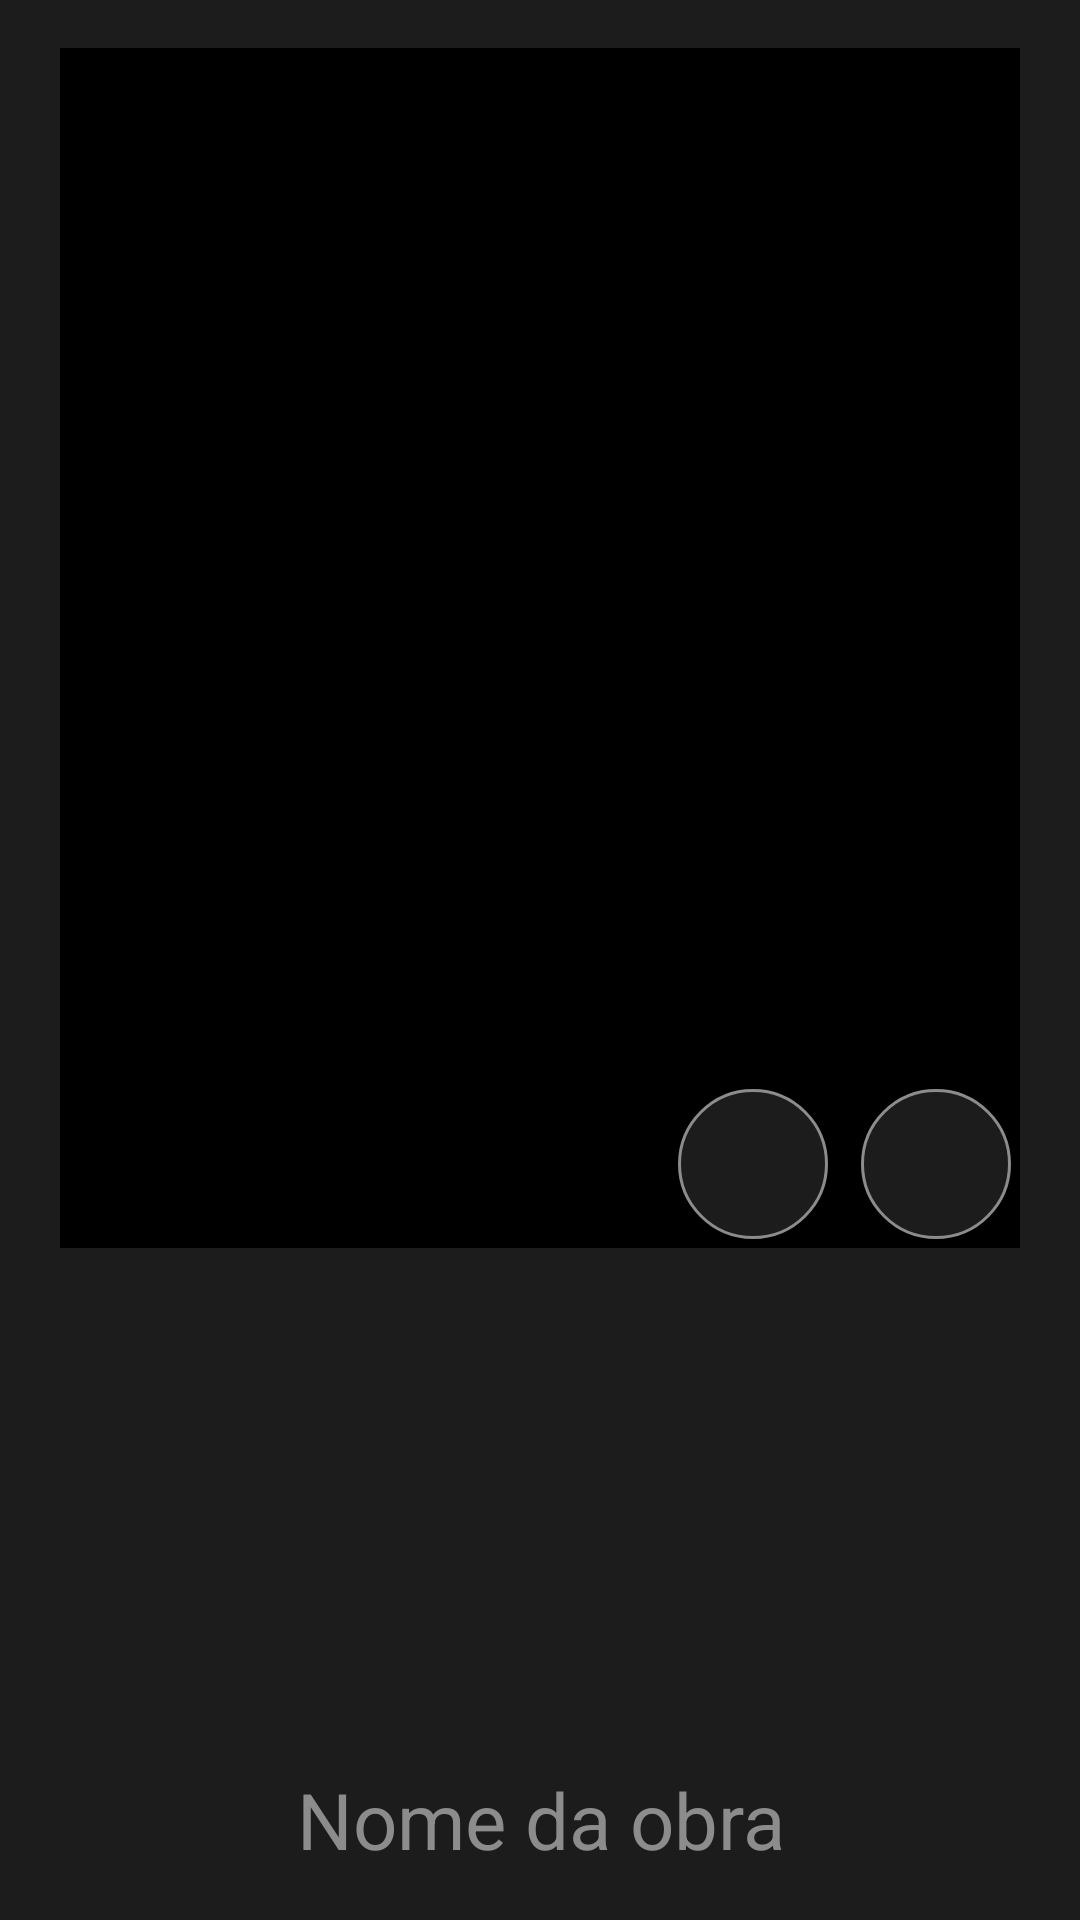

Android layout source for this screen:
<!-- AndroidManifest.xml: application theme Theme.CentroCultural -->
<!-- res/layout/adm_recycler_item.xml -->
<?xml version="1.0" encoding="utf-8"?>
<RelativeLayout xmlns:android="http://schemas.android.com/apk/res/android"
    android:layout_width="match_parent"
    xmlns:tools="http://schemas.android.com/tools"
    android:background="#1c1c1c"
    android:layout_height="480dp"
    >

    <ImageView
        android:id="@+id/user_frame_item_image"
        android:layout_width="320dp"
        android:layout_height="400dp"
        android:layout_centerHorizontal="true"
        android:layout_marginTop="16dp"
        android:background="@drawable/frame_regular_background"
        />
    <TextView
        android:id="@+id/user_frame_item_title"
        android:layout_width="match_parent"
        android:layout_height="wrap_content"
        android:layout_alignParentBottom="true"
        android:text="Nome da obra"
        android:textSize="26sp"
        android:singleLine="true"
        android:paddingStart="30dp"
        android:paddingEnd="30dp"
        android:layout_marginBottom="16dp"
        android:textColor="#8c8c8c"
        android:gravity="center"
        />


        <ImageView
            android:id="@+id/editcircle"
            android:layout_width="50dp"
            android:layout_height="50dp"
            android:layout_alignEnd="@id/user_frame_item_image"
            android:layout_marginBottom="3dp"
            android:layout_marginEnd="3dp"
            android:layout_alignBottom="@id/user_frame_item_image"
            android:background="@drawable/editremove_bg"/>
    <ImageView
        android:id="@+id/removecircle"
        android:layout_width="50dp"
        android:layout_height="50dp"
        android:layout_alignEnd="@id/user_frame_item_image"
        android:layout_marginBottom="3dp"
        android:layout_marginEnd="64dp"
        android:layout_alignBottom="@id/user_frame_item_image"
        android:background="@drawable/editremove_bg"/>

    <ImageButton
        android:id="@+id/edit_button"
        android:layout_alignBottom="@id/editcircle"
        android:layout_alignEnd="@id/editcircle"
        android:layout_width="40dp"
        android:layout_height="40dp"
        android:layout_marginBottom="5dp"
        android:layout_marginEnd="5dp"
        android:backgroundTint="#8c8c8c"
        android:background="@drawable/adm_edit_icon"
        />

    <ImageButton
        android:id="@+id/remove_button"
        android:layout_alignBottom="@id/removecircle"
        android:layout_alignEnd="@id/removecircle"
        android:layout_width="40dp"
        android:layout_height="40dp"
        android:layout_marginBottom="5dp"
        android:layout_marginEnd="5dp"
        android:backgroundTint="#8c8c8c"
        android:background="@drawable/adm_delete_icon"
        />

</RelativeLayout>
<!-- resources referenced by this layout -->
<resources>
  <!-- drawable editremove_bg (drawable) -->
  <?xml version="1.0" encoding="utf-8"?>
  <shape android:shape="oval" xmlns:android="http://schemas.android.com/apk/res/android">
      <solid android:color="#1c1c1c"
  
          />
  <corners android:radius="16dp"/>
      <stroke android:width="1dp"
          android:color="#8c8c8c"/>
  
  
  
  
  </shape>
  <!-- drawable frame_regular_background (drawable) -->
  <?xml version="1.0" encoding="utf-8"?>
  <shape xmlns:android="http://schemas.android.com/apk/res/android">
      <solid android:color="@color/black"/>
      <stroke android:width="2dp"
          android:color="@color/black"/>
  
  </shape>
  <style name="Theme.CentroCultural" parent="Base.Theme.CentroCultural" />
  <color name="black">#FF000000</color>
  <style name="Base.Theme.CentroCultural" parent="Theme.Material3.DayNight.NoActionBar">
          
          
      </style>
</resources>
